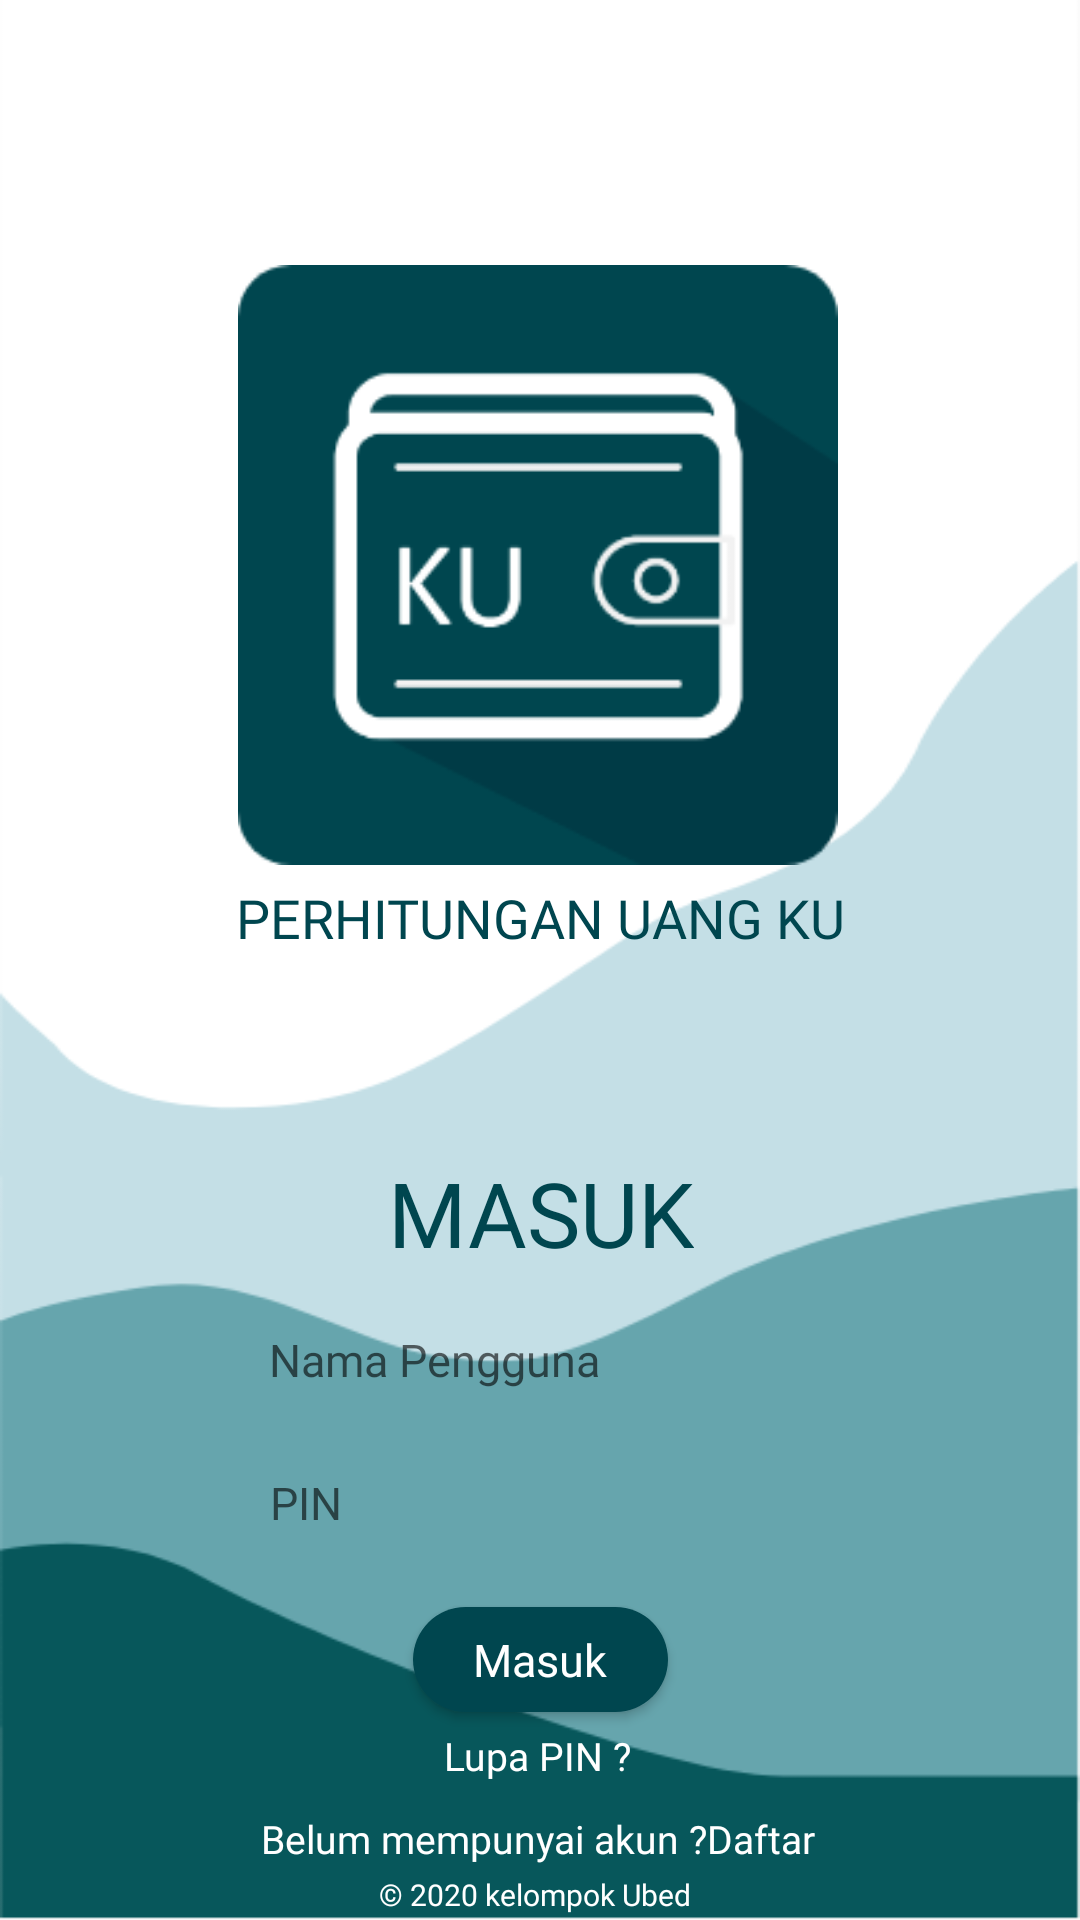

The Android layout XML behind this screen, and the referenced resources:
<!-- AndroidManifest.xml: application theme AppTheme -->
<!-- res/layout/activity_main.xml -->
<?xml version="1.0" encoding="utf-8"?>
<androidx.constraintlayout.widget.ConstraintLayout xmlns:android="http://schemas.android.com/apk/res/android"
    xmlns:app="http://schemas.android.com/apk/res-auto"
    xmlns:tools="http://schemas.android.com/tools"
    android:background="@drawable/bg1"
    android:layout_width="match_parent"
    android:layout_height="match_parent"
    tools:context=".MainActivity">

    <ImageView
        android:id="@+id/logo"
        android:layout_width="200dp"
        android:layout_height="200dp"
        android:src="@drawable/logo"
        app:layout_constraintBottom_toBottomOf="parent"
        app:layout_constraintEnd_toEndOf="parent"
        app:layout_constraintHorizontal_bias="0.495"
        app:layout_constraintStart_toStartOf="parent"
        app:layout_constraintTop_toTopOf="parent"
        app:layout_constraintVertical_bias="0.201"
        android:contentDescription="@string/todo">

    </ImageView>

    <TextView
        android:id="@+id/textViewPerhitunganUangKu"
        android:layout_width="wrap_content"
        android:layout_height="wrap_content"
        android:fontFamily="@font/source_sans_pro_black"
        android:text="@string/perhitungan_uang_ku"
        android:textAllCaps="true"
        android:textColor="@color/green"
        android:textSize="18sp"
        app:layout_constraintBottom_toBottomOf="parent"
        app:layout_constraintEnd_toEndOf="parent"
        app:layout_constraintStart_toStartOf="parent"
        app:layout_constraintTop_toBottomOf="@+id/logo"
        app:layout_constraintVertical_bias="0.016">

    </TextView>

    <TextView
        android:id="@+id/textViewMasuk"
        android:layout_width="wrap_content"
        android:layout_height="wrap_content"
        android:layout_marginTop="4dp"
        android:fontFamily="@font/source_sans_pro_bold"
        android:text="@string/masuk"
        android:textAllCaps="true"
        android:textColor="@color/green"
        android:textSize="30sp"
        app:layout_constraintBottom_toBottomOf="parent"
        app:layout_constraintEnd_toEndOf="parent"
        app:layout_constraintHorizontal_bias="0.501"
        app:layout_constraintStart_toStartOf="parent"
        app:layout_constraintTop_toBottomOf="@+id/textViewPerhitunganUangKu"
        app:layout_constraintVertical_bias="0.223">

    </TextView>

    <EditText
        android:id="@+id/editTextMasukNmPengguna"
        android:layout_width="230dp"
        android:layout_height="41dp"
        android:background="@drawable/edittext"
        android:ems="10"
        android:fontFamily="@font/source_sans_pro_semibold"
        android:hint="@string/nama_pengguna"
        android:inputType="textPersonName"
        android:paddingStart="25dp"
        android:paddingEnd="25dp"
        android:textSize="15sp"
        android:maxLength="15"
        app:layout_constraintBottom_toBottomOf="parent"
        app:layout_constraintEnd_toEndOf="parent"
        app:layout_constraintHorizontal_bias="0.497"
        app:layout_constraintStart_toStartOf="parent"
        app:layout_constraintTop_toBottomOf="@+id/textViewMasuk"
        app:layout_constraintVertical_bias="0.047"
        android:importantForAutofill="no">

    </EditText>

    <EditText
        android:id="@+id/editTextMasukPIN"
        android:layout_width="230dp"
        android:layout_height="41dp"
        android:background="@drawable/edittext"
        android:ems="10"
        android:fontFamily="@font/source_sans_pro_semibold"
        android:hint="@string/pin"
        android:inputType="numberPassword"
        android:paddingStart="25dp"
        android:paddingEnd="25dp"
        android:textSize="15sp"
        android:maxLength="6"
        app:layout_constraintBottom_toBottomOf="parent"
        app:layout_constraintEnd_toEndOf="parent"
        app:layout_constraintStart_toStartOf="parent"
        app:layout_constraintTop_toBottomOf="@+id/editTextMasukNmPengguna"
        app:layout_constraintVertical_bias="0.053"
        android:importantForAutofill="no">

    </EditText>

    <Button
        android:id="@+id/buttonMasuk"
        android:layout_width="85dp"
        android:layout_height="35dp"
        android:background="@drawable/button"
        android:fontFamily="@font/source_sans_pro_semibold"
        android:text="@string/masuk"
        android:textAllCaps="false"
        android:textColor="@color/white"
        android:textSize="15sp"
        app:layout_constraintBottom_toBottomOf="parent"
        app:layout_constraintEnd_toEndOf="parent"
        app:layout_constraintHorizontal_bias="0.501"
        app:layout_constraintStart_toStartOf="parent"
        app:layout_constraintTop_toBottomOf="@+id/editTextMasukPIN"
        app:layout_constraintVertical_bias="0.17">

    </Button>

    <TextView
        android:id="@+id/editTextLupaPIN"
        android:layout_width="wrap_content"
        android:layout_height="wrap_content"
        android:fontFamily="@font/source_sans_pro_semibold"
        android:text="@string/lupa_pin"
        android:textColor="@color/white"
        android:textSize="13sp"
        app:layout_constraintBottom_toBottomOf="parent"
        app:layout_constraintEnd_toEndOf="parent"
        app:layout_constraintHorizontal_bias="0.498"
        app:layout_constraintStart_toStartOf="parent"
        app:layout_constraintTop_toBottomOf="@+id/buttonMasuk"
        app:layout_constraintVertical_bias="0.108">

    </TextView>

    <TextView
        android:id="@+id/textViewBelumPunyaAkun"
        android:layout_width="wrap_content"
        android:layout_height="wrap_content"
        android:fontFamily="@font/source_sans_pro_semibold"
        android:text="@string/belum_mempunyai_akun"
        android:textColor="@color/white"
        android:textSize="13sp"
        app:layout_constraintBottom_toBottomOf="parent"
        app:layout_constraintEnd_toEndOf="parent"
        app:layout_constraintHorizontal_bias="0.412"
        app:layout_constraintStart_toStartOf="parent"
        app:layout_constraintTop_toBottomOf="@+id/editTextLupaPIN"
        app:layout_constraintVertical_bias="0.356">

    </TextView>

    <TextView
        android:id="@+id/textViewKlikDaftar"
        android:layout_width="wrap_content"
        android:layout_height="wrap_content"
        android:fontFamily="@font/source_sans_pro_semibold"
        android:text="@string/daftar"
        android:textColor="@color/white"
        android:textSize="13sp"
        app:layout_constraintBottom_toBottomOf="parent"
        app:layout_constraintEnd_toEndOf="parent"
        app:layout_constraintHorizontal_bias="0.0"
        app:layout_constraintStart_toEndOf="@+id/textViewBelumPunyaAkun"
        app:layout_constraintTop_toBottomOf="@+id/editTextLupaPIN"
        app:layout_constraintVertical_bias="0.356">

    </TextView>

    <TextView
        android:id="@+id/textViewKelompokUbed"
        android:layout_width="wrap_content"
        android:layout_height="wrap_content"
        android:fontFamily="@font/source_sans_pro_semibold"
        android:text="@string/_2020_kelompok_ubed"
        android:textColor="@color/white"
        android:textSize="10sp"
        app:layout_constraintBottom_toBottomOf="parent"
        app:layout_constraintEnd_toEndOf="parent"
        app:layout_constraintHorizontal_bias="0.493"
        app:layout_constraintStart_toStartOf="parent"
        app:layout_constraintTop_toBottomOf="@+id/textViewBelumPunyaAkun"
        app:layout_constraintVertical_bias="0.617"
        tools:ignore="SmallSp">

    </TextView>


</androidx.constraintlayout.widget.ConstraintLayout>
<!-- resources referenced by this layout -->
<resources>
  <color name="green">#00464F</color>
  <color name="white">#FFFFFF</color>
  <!-- drawable bg1: png bitmap (drawable, 17512 bytes) -->
  <!-- drawable button (drawable) -->
  <?xml version="1.0" encoding="utf-8"?>
  <shape xmlns:android="http://schemas.android.com/apk/res/android">
  
      <corners android:radius="50dp"></corners>
      <solid android:color="@color/green"></solid>
  
  </shape>
  <!-- drawable logo: png bitmap (drawable, 7996 bytes) -->
  <string name="_2020_kelompok_ubed">© 2020 kelompok Ubed</string>
  <string name="belum_mempunyai_akun">Belum mempunyai akun ?</string>
  <string name="daftar">Daftar</string>
  <string name="lupa_pin">Lupa PIN ?</string>
  <string name="masuk"> Masuk</string>
  <string name="nama_pengguna">Nama Pengguna</string>
  <string name="perhitungan_uang_ku">Perhitungan Uang Ku</string>
  <string name="pin">PIN</string>
  <string name="todo">TODO</string>
  <style name="AppTheme" parent="Theme.AppCompat.Light.NoActionBar">
          
          <item name="colorPrimary">@color/colorPrimary</item>
          <item name="colorPrimaryDark">@color/colorPrimaryDark</item>
          <item name="colorAccent">@color/colorAccent</item>
      </style>
  <color name="colorPrimary">#00464F</color>
  <color name="colorPrimaryDark">#003B46</color>
  <color name="colorAccent">#03DAC5</color>
</resources>
